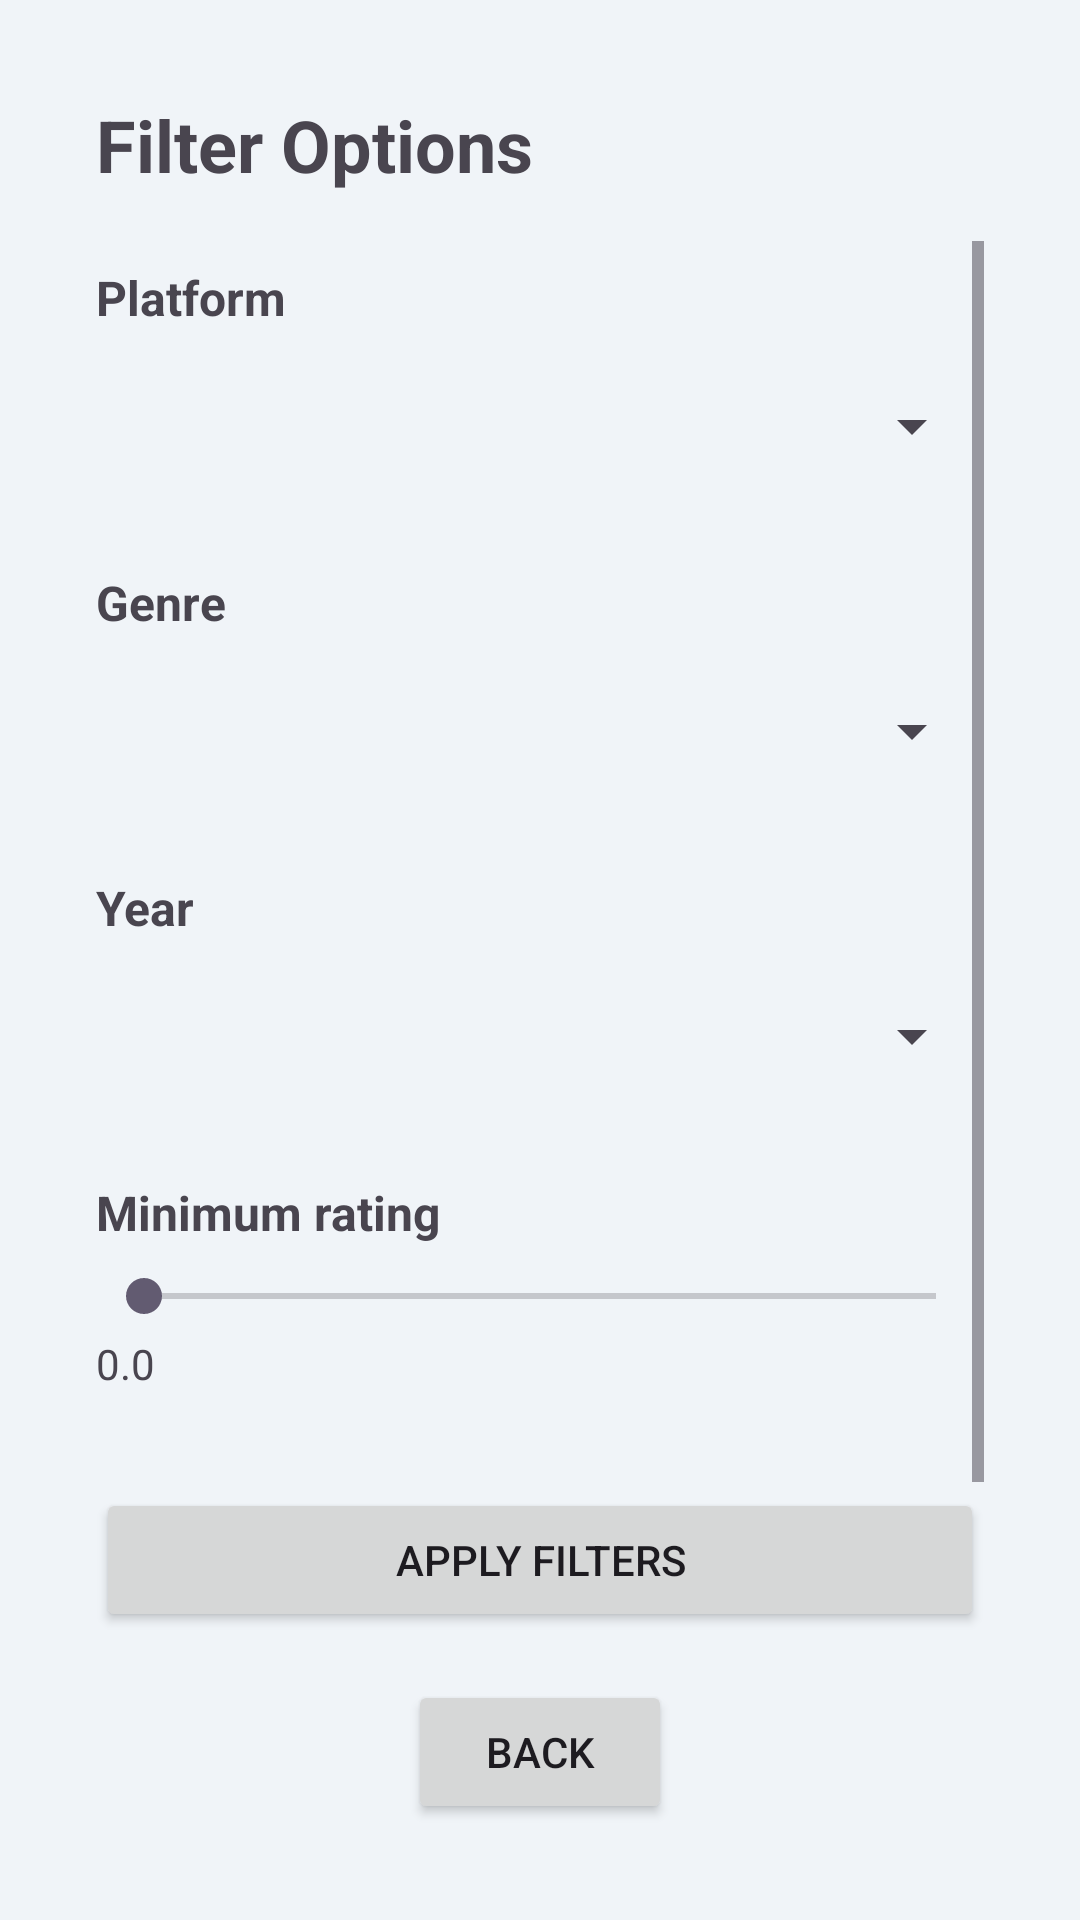

Layout XML and referenced resources for this Android screen:
<!-- AndroidManifest.xml: application theme Theme.Seminario -->
<!-- res/layout/activity_filter.xml -->
<?xml version="1.0" encoding="utf-8"?>
<androidx.constraintlayout.widget.ConstraintLayout
    xmlns:android="http://schemas.android.com/apk/res/android"
    xmlns:tools="http://schemas.android.com/tools"
    xmlns:app="http://schemas.android.com/apk/res-auto"
    android:id="@+id/main"
    android:layout_width="match_parent"
    android:layout_height="match_parent"
    android:padding="16dp"
    tools:context=".ui.filter.FilterActivity">

  
  <TextView
      android:id="@+id/titleText"
      android:layout_width="wrap_content"
      android:layout_height="wrap_content"
      android:text="@string/title_filter"
      android:textSize="24sp"
      android:textStyle="bold"
      android:layout_marginTop="16dp"
      android:layout_marginHorizontal="16dp"
      app:layout_constraintTop_toTopOf="parent"
      app:layout_constraintStart_toStartOf="parent"/>

  
  <ScrollView
      android:id="@+id/scrollView"
      android:layout_width="0dp"
      android:layout_height="0dp"
      android:layout_marginTop="16dp"
      android:layout_marginBottom="16dp"
      android:paddingHorizontal="16dp"
      app:layout_constraintTop_toBottomOf="@id/titleText"
      app:layout_constraintBottom_toTopOf="@id/backBtn"
      app:layout_constraintStart_toStartOf="parent"
      app:layout_constraintEnd_toEndOf="parent">

    <LinearLayout
        android:layout_width="match_parent"
        android:layout_height="wrap_content"
        android:orientation="vertical">

      
      <TextView
          android:layout_width="wrap_content"
          android:layout_height="wrap_content"
          android:text="@string/label_platform"
          android:textSize="16sp"
          android:textStyle="bold"
          android:layout_marginTop="8dp"/>

      <Spinner
          android:id="@+id/platformSpinner"
          android:layout_width="match_parent"
          android:layout_height="wrap_content"
          android:layout_marginTop="8dp"
          android:minHeight="48dp"/>

      
      <TextView
          android:layout_width="wrap_content"
          android:layout_height="wrap_content"
          android:text="@string/label_genre"
          android:textSize="16sp"
          android:textStyle="bold"
          android:layout_marginTop="24dp"/>

      <Spinner
          android:id="@+id/genreSpinner"
          android:layout_width="match_parent"
          android:layout_height="wrap_content"
          android:layout_marginTop="8dp"
          android:minHeight="48dp"/>

      
      <TextView
          android:layout_width="wrap_content"
          android:layout_height="wrap_content"
          android:text="@string/label_year"
          android:textSize="16sp"
          android:textStyle="bold"
          android:layout_marginTop="24dp"/>

      <Spinner
          android:id="@+id/yearSpinner"
          android:layout_width="match_parent"
          android:layout_height="wrap_content"
          android:layout_marginTop="8dp"
          android:minHeight="48dp"/>

      
      <TextView
          android:layout_width="wrap_content"
          android:layout_height="wrap_content"
          android:text="@string/label_rating_min"
          android:textSize="16sp"
          android:textStyle="bold"
          android:layout_marginTop="24dp"/>

      <SeekBar
          android:id="@+id/ratingSeekBar"
          android:layout_width="match_parent"
          android:layout_height="wrap_content"
          android:layout_marginTop="8dp"
          android:max="10"/>

      <TextView
          android:id="@+id/ratingText"
          android:layout_width="wrap_content"
          android:layout_height="wrap_content"
          android:text="0.0"
          android:textSize="14sp"
          android:layout_marginTop="4dp"/>

      
      <Button
          android:id="@+id/applyFiltersBtn"
          android:layout_width="match_parent"
          android:layout_height="wrap_content"
          android:text="@string/button_apply_filter"
          android:layout_marginTop="32dp"/>

      
      <Button
          android:id="@+id/clearFiltersBtn"
          android:layout_width="match_parent"
          android:layout_height="wrap_content"
          android:text="@string/button_clear_filter"
          android:layout_marginTop="8dp"
          style="@style/Widget.Material3.Button.OutlinedButton"/>

    </LinearLayout>
  </ScrollView>

  
  <Button
      android:id="@+id/backBtn"
      android:layout_width="wrap_content"
      android:layout_height="wrap_content"
      android:text="@string/button_back"
      android:layout_marginBottom="16dp"
      app:layout_constraintBottom_toBottomOf="parent"
      app:layout_constraintEnd_toEndOf="parent"
      app:layout_constraintStart_toStartOf="parent"/>

</androidx.constraintlayout.widget.ConstraintLayout>
<!-- resources referenced by this layout -->
<resources>
  <string name="button_apply_filter">Apply Filters</string>
  <string name="button_back">Back</string>
  <string name="button_clear_filter">Clear Filters</string>
  <string name="label_genre">Genre</string>
  <string name="label_platform">Platform</string>
  <string name="label_rating_min">Minimum rating</string>
  <string name="label_year">Year</string>
  <string name="title_filter">Filter Options</string>
  <style name="Theme.Seminario" parent="Base.Theme.Seminario" />
  <style name="Base.Theme.Seminario" parent="Theme.Material3.Light.NoActionBar">
          
          <item name="colorPrimary">@color/primary_light</item>
          <item name="colorOnPrimary">@color/white</item>
          <item name="colorPrimaryContainer">@color/primary_light</item>
  
          
          <item name="colorSurface">@color/surface_light</item>
          <item name="colorOnSurface">@color/text_primary_light</item>
  
          
          <item name="android:colorBackground">@color/background_light</item>
          <item name="colorOnBackground">@color/text_primary_light</item>
  
          
          <item name="colorError">@color/error_color</item>
  
          
          <item name="android:statusBarColor">@color/background_light</item>
          <item name="android:windowLightStatusBar" tools:targetApi="m">true</item>
      </style>
  <color name="primary_light">#2196F3</color>
  <color name="white">#FFFFFFFF</color>
  <color name="surface_light">#FFFFFF</color>
  <color name="text_primary_light">#212121</color>
  <color name="background_light">#F0F4F8</color>
  <color name="error_color">#CF6679</color>
</resources>
